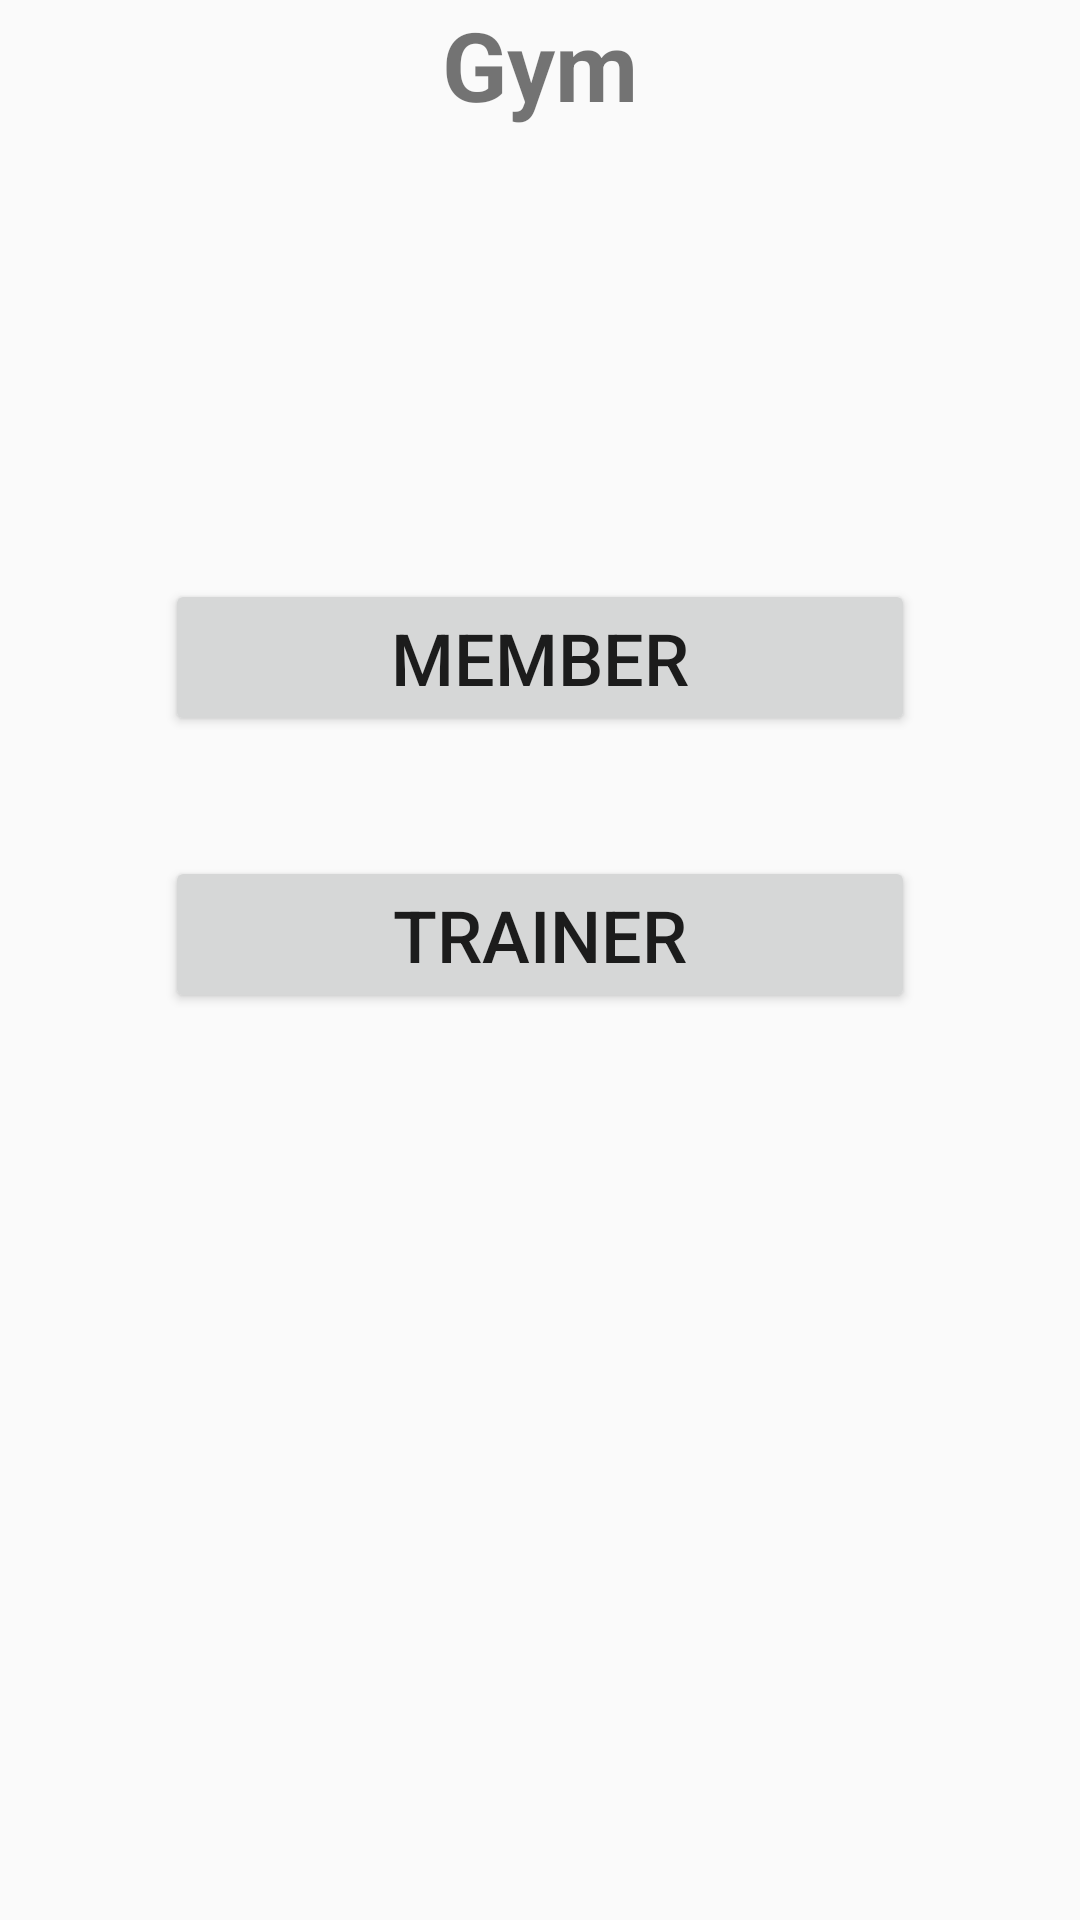

Here is an Android app screen rendered from its layout file. Give the layout XML and the strings, colors and styles it references.
<!-- AndroidManifest.xml: application theme Theme.COMP2000_Referral_Work_10909750 -->
<!-- res/layout/fragment_start.xml -->
<?xml version="1.0" encoding="utf-8"?>
<LinearLayout xmlns:android="http://schemas.android.com/apk/res/android"
    xmlns:tools="http://schemas.android.com/tools"
    android:layout_width="match_parent"
    android:layout_height="match_parent"
    android:orientation="vertical"
    tools:context=".fragment_start">
    

    <TextView
        android:layout_width="match_parent"
        android:layout_height="wrap_content"
        android:text="Gym"
        android:textSize="32sp"
        android:textStyle="bold"
        android:gravity="center"
        android:layout_marginBottom="150dp"/>

    <Button
        android:id="@+id/member_button"
        android:layout_width="250dp"
        android:layout_height="wrap_content"
        android:text="Member"
        android:textSize="24sp"
        android:layout_gravity="center"
        android:layout_marginBottom="40dp"/>

    <Button
        android:id="@+id/trainer_button"
        android:layout_width="250dp"
        android:layout_height="wrap_content"
        android:text="Trainer"
        android:textSize="24sp"
        android:layout_gravity="center"/>


</LinearLayout>
<!-- resources referenced by this layout -->
<resources>
  <style name="Theme.COMP2000_Referral_Work_10909750" parent="Theme.AppCompat.Light.NoActionBar" />
</resources>
